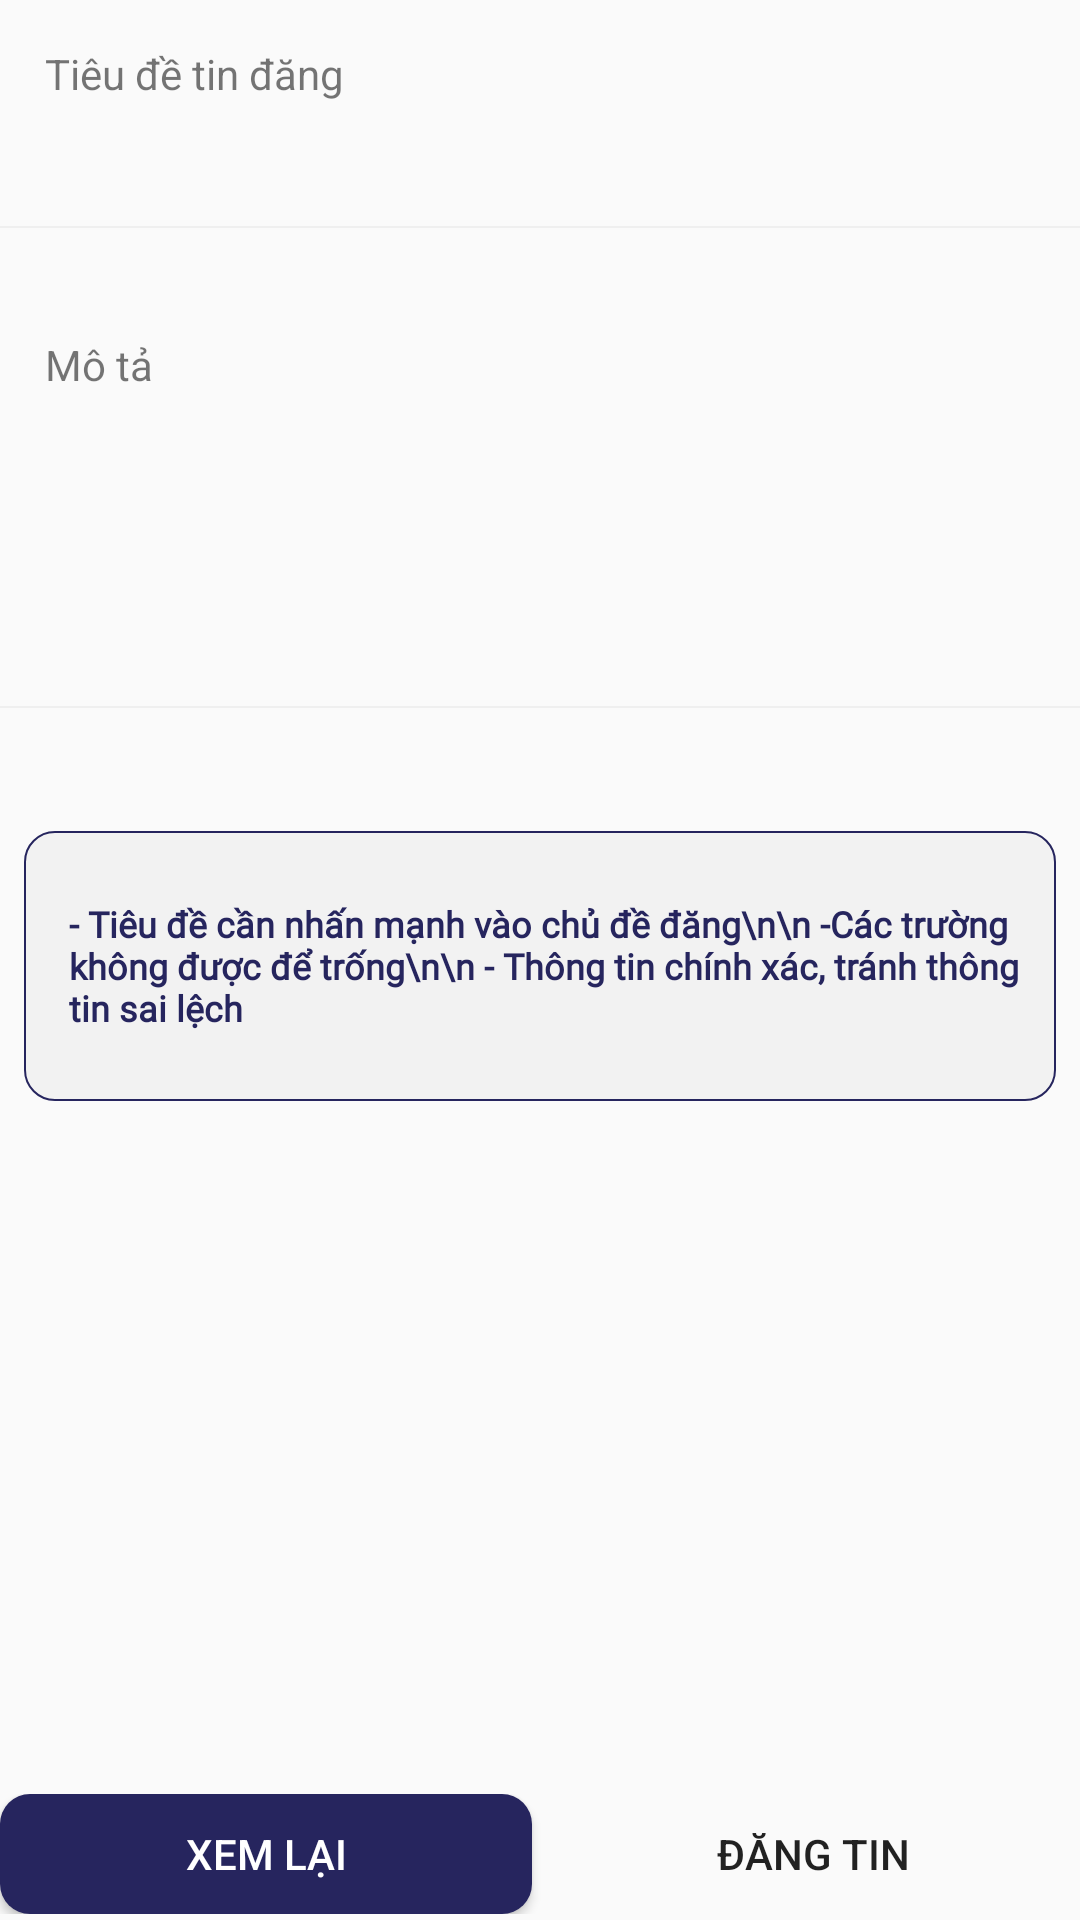

This screen was rendered from an Android layout file. Write that file and the resources it references.
<!-- AndroidManifest.xml: application theme Theme.NhaDat_App -->
<!-- res/layout/activity_dang_tin_mo_ta.xml -->
<?xml version="1.0" encoding="utf-8"?>
<LinearLayout xmlns:android="http://schemas.android.com/apk/res/android"
    xmlns:app="http://schemas.android.com/apk/res-auto"
    xmlns:tools="http://schemas.android.com/tools"
    android:layout_width="match_parent"
    android:layout_height="match_parent"
    android:orientation="vertical"
    android:paddingTop="15dp"
    tools:context=".DangTinActivity.DangTin_MoTa">
    <TextView
        android:layout_width="wrap_content"
        android:layout_height="wrap_content"
        android:text="Tiêu đề tin đăng"
        android:paddingStart="15dp"
        />
    <EditText
        android:layout_marginTop="5dp"
        android:layout_width="match_parent"
        android:layout_height="37dp"
        android:background="@drawable/textprofile"
        android:id="@+id/mota_tieude"
        android:fontFamily="@font/font1"
        android:paddingStart="15dp"
        android:maxLength="50"
        android:textColor="@color/black"
        android:textSize="13dp"
        android:layout_marginBottom="7dp"
        />
    <TextView
        android:layout_width="wrap_content"
        android:layout_height="wrap_content"
        android:id="@+id/count_tt"
        android:layout_marginLeft="15dp"
        />
    <TextView
        android:layout_marginTop="10dp"
        android:paddingStart="15dp"
        android:layout_width="wrap_content"
        android:layout_height="wrap_content"
        android:text="Mô tả"
        />
    <EditText
        android:layout_marginTop="5dp"
        android:layout_width="match_parent"
        android:layout_height="100dp"
        android:lines="6"
        android:background="@drawable/textprofile"
        android:id="@+id/mota_txt"
        android:maxLength="300"
        android:paddingStart="15dp"
        android:inputType="textMultiLine"
        android:fontFamily="@font/font1"
        android:textColor="@color/black"
        android:gravity="top|left"
        android:textSize="13dp"
        android:layout_marginBottom="7dp"
        />
    <TextView
        android:layout_width="wrap_content"
        android:layout_height="wrap_content"
        android:id="@+id/count_mt"
        android:layout_marginLeft="15dp"
        />
    <TextView
        android:layout_width="match_parent"
        android:layout_height="90dp"
        android:paddingLeft="15dp"
        android:layout_marginTop="15dp"
        android:gravity="center_vertical"
        android:layout_marginLeft="8dp"
        android:layout_marginRight="8dp"
        android:textStyle="bold"
        android:textColor="@color/colorSigup"
        android:fontFamily="@font/font1"
        android:textSize="12dp"
        android:background="@drawable/imagechooser"
        android:text="- Tiêu đề cần nhấn mạnh vào chủ đề đăng\n\n
-Các trường không được để trống\n\n
- Thông tin chính xác, tránh thông tin sai lệch"
        />
    <LinearLayout
        android:layout_width="match_parent"
        android:layout_height="match_parent"
        android:orientation="vertical"
        android:gravity="bottom"
        android:paddingBottom="2dp"
        >
        <LinearLayout
            android:layout_width="match_parent"
            android:layout_height="40dp"
            android:orientation="horizontal"
            >
            <TableLayout
                android:layout_width="match_parent"
                android:layout_height="40dp"
                android:stretchColumns="*"
                >
                <TableRow
                    android:layout_width="match_parent"
                    android:layout_height="40dp"
                    >
                    <Button
                        android:layout_width="match_parent"
                        android:layout_height="40dp"
                        android:id="@+id/mota_view"
                        android:textColor="@color/white"
                        android:background="@drawable/borderbutton"
                        android:layout_marginRight="5dp"
                        android:text="Xem lại"
                        />
                    <Button
                        android:layout_width="match_parent"
                        android:layout_height="40dp"
                        android:id="@+id/mota_button"
                        android:text="Đăng tin"
                        android:background="@drawable/dangtinbutton"
                        />
                </TableRow>
            </TableLayout>
        </LinearLayout>
    </LinearLayout>
</LinearLayout>
<!-- resources referenced by this layout -->
<resources>
  <color name="black">#FF000000</color>
  <color name="colorSigup">#26255E</color>
  <color name="white">#FFFFFFFF</color>
  <!-- drawable borderbutton (drawable) -->
  <?xml version="1.0" encoding="utf-8"?>
  <shape xmlns:android="http://schemas.android.com/apk/res/android">
      <corners android:radius="10dp"/>
      <solid android:color="@color/colorSigup"/>
  </shape>
  <!-- drawable dangtinbutton (drawable) -->
  <?xml version="1.0" encoding="utf-8"?>
  <shape xmlns:android="http://schemas.android.com/apk/res/android">
      <corners android:radius="10dp"/>
      <solid android:color="@color/app3"/>
  </shape>
  <!-- drawable imagechooser (drawable) -->
  <?xml version="1.0" encoding="utf-8"?>
  <shape xmlns:android="http://schemas.android.com/apk/res/android">
      <corners android:radius="10dp"/>
      <solid android:color="@color/app1"/>
      <stroke android:color="@color/colorSigup" android:width="0.5dp"/>
  </shape>
  <!-- drawable textprofile (drawable) -->
  <?xml version="1.0" encoding="utf-8"?>
  <layer-list xmlns:android="http://schemas.android.com/apk/res/android">
      <item android:top="-2dp" android:left="-2dp" android:right="-2dp">
          <shape
              android:shape="rectangle">
              <stroke android:width="0.8dp" android:color="#EFEFEF" />
          </shape>
      </item>
  </layer-list>
  <style name="Theme.NhaDat_App" parent="Theme.AppCompat.DayNight.NoActionBar">
          
          <item name="colorPrimary">@color/purple_500</item>
          <item name="colorPrimaryVariant">@color/purple_700</item>
          <item name="colorOnPrimary">@color/white</item>
          
          <item name="colorSecondary">@color/teal_200</item>
          <item name="colorSecondaryVariant">@color/teal_700</item>
          <item name="colorOnSecondary">@color/black</item>
          
          <item name="android:statusBarColor" tools:targetApi="l">?attr/colorPrimaryVariant</item>
          
      </style>
  <color name="app1">#F2F2F2</color>
  <color name="purple_500">#FF6200EE</color>
  <color name="purple_700">#FF3700B3</color>
  <color name="teal_200">#FF03DAC5</color>
  <color name="teal_700">#FF018786</color>
</resources>
